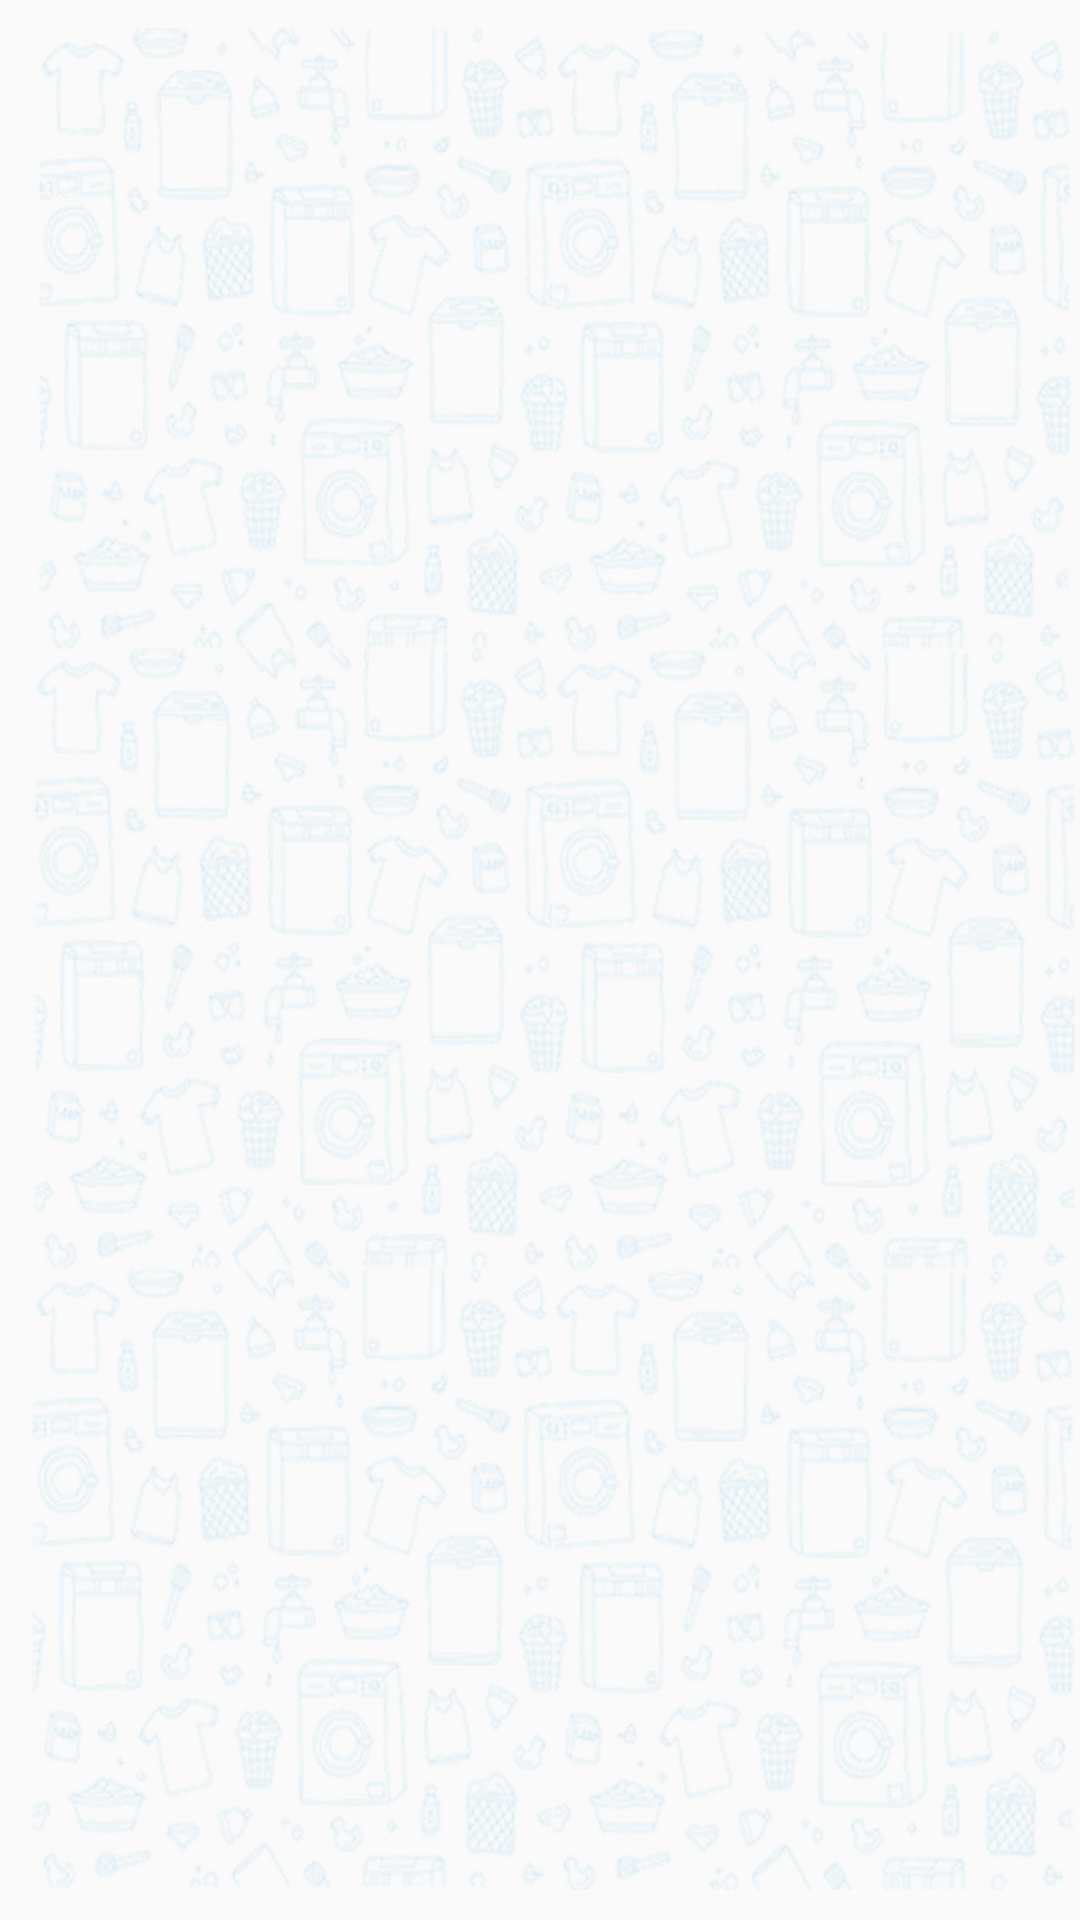

Android layout source for this screen:
<!-- AndroidManifest.xml: application theme AppTheme -->
<!-- res/layout/fragment_my_orders.xml -->
<?xml version="1.0" encoding="utf-8"?>
<androidx.constraintlayout.widget.ConstraintLayout xmlns:android="http://schemas.android.com/apk/res/android"
    xmlns:tools="http://schemas.android.com/tools"
    android:layout_width="match_parent"
    android:layout_height="match_parent"
    xmlns:app="http://schemas.android.com/apk/res-auto"
    tools:context=".Fragments.MyOrdersFragment"
    android:background="@drawable/pattern">

    

    <ScrollView
        android:layout_width="match_parent"
        android:layout_height="match_parent"
        app:layout_constraintStart_toStartOf="parent"
        app:layout_constraintEnd_toEndOf="parent"
        app:layout_constraintBottom_toBottomOf="parent"
        app:layout_constraintTop_toTopOf="parent">
        <androidx.recyclerview.widget.RecyclerView
            android:id="@+id/my_order_recyclerView"
            android:layout_width="match_parent"
            android:layout_height="match_parent"/>
    </ScrollView>


    <ProgressBar
        android:id="@+id/progress_bar_my_orders"
        android:layout_width="wrap_content"
        android:layout_height="wrap_content"
        android:visibility="gone"
        app:layout_constraintBottom_toBottomOf="parent"
        app:layout_constraintEnd_toEndOf="parent"
        app:layout_constraintStart_toStartOf="parent"
        app:layout_constraintTop_toTopOf="parent" />

</androidx.constraintlayout.widget.ConstraintLayout>
<!-- resources referenced by this layout -->
<resources>
  <!-- drawable pattern: png bitmap (drawable-hdpi, 244295 bytes) -->
  <style name="AppTheme" parent="Theme.AppCompat.Light.NoActionBar">
          
          <item name="colorPrimary">@color/colorPrimary</item>
          <item name="colorPrimaryDark">@color/colorPrimaryDark</item>
          <item name="colorAccent">@color/colorAccent</item>
      </style>
  <color name="colorPrimary">#5590cc</color>
  <color name="colorPrimaryDark">#113a60</color>
  <color name="colorAccent">#5590cc</color>
</resources>
